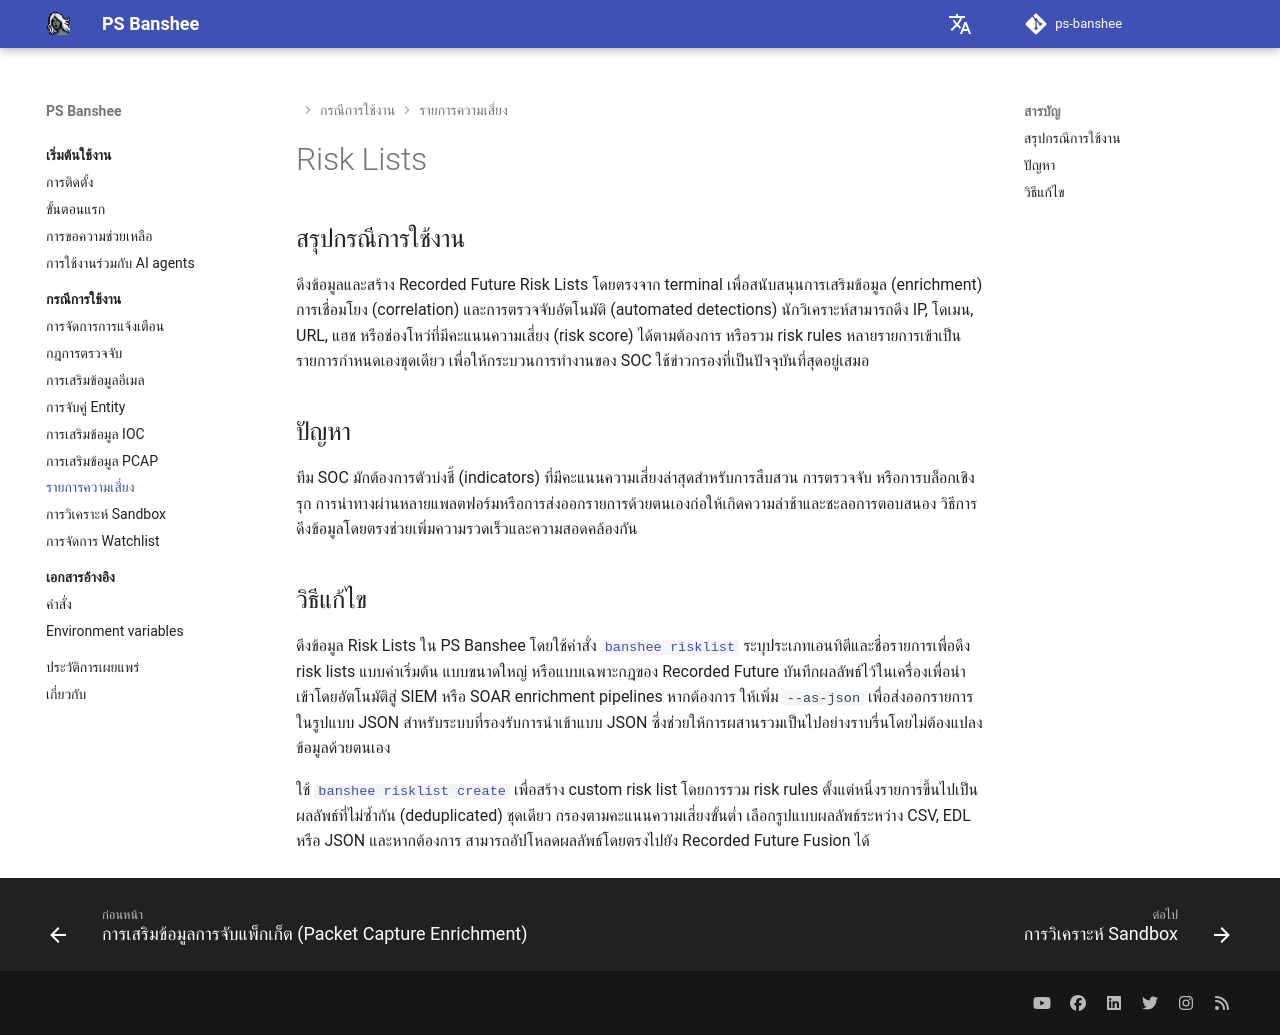

repository: RecordedFuture-ProfessionalServices/ps-banshee · page: th/usecases/risklists/index.html · generator: mkdocs

# Risk Lists

## สรุปกรณีการใช้งาน
ดึงข้อมูลและสร้าง Recorded Future Risk Lists โดยตรงจาก terminal เพื่อสนับสนุนการเสริมข้อมูล (enrichment) การเชื่อมโยง (correlation) และการตรวจจับอัตโนมัติ (automated detections) นักวิเคราะห์สามารถดึง IP, โดเมน, URL, แฮช หรือช่องโหว่ที่มีคะแนนความเสี่ยง (risk score) ได้ตามต้องการ หรือรวม risk rules หลายรายการเข้าเป็นรายการกำหนดเองชุดเดียว เพื่อให้กระบวนการทำงานของ SOC ใช้ข่าวกรองที่เป็นปัจจุบันที่สุดอยู่เสมอ

## ปัญหา
ทีม SOC มักต้องการตัวบ่งชี้ (indicators) ที่มีคะแนนความเสี่ยงล่าสุดสำหรับการสืบสวน การตรวจจับ หรือการบล็อกเชิงรุก การนำทางผ่านหลายแพลตฟอร์มหรือการส่งออกรายการด้วยตนเองก่อให้เกิดความล่าช้าและชะลอการตอบสนอง วิธีการดึงข้อมูลโดยตรงช่วยเพิ่มความรวดเร็วและความสอดคล้องกัน

## วิธีแก้ไข
ดึงข้อมูล Risk Lists ใน PS Banshee โดยใช้คำสั่ง [`banshee risklist`](../../reference/commands.md#banshee-risklist) ระบุประเภทเอนทิตีและชื่อรายการเพื่อดึง risk lists แบบค่าเริ่มต้น แบบขนาดใหญ่ หรือแบบเฉพาะกฎของ Recorded Future บันทึกผลลัพธ์ไว้ในเครื่องเพื่อนำเข้าโดยอัตโนมัติสู่ SIEM หรือ SOAR enrichment pipelines หากต้องการ ให้เพิ่ม `--as-json` เพื่อส่งออกรายการในรูปแบบ JSON สำหรับระบบที่รองรับการนำเข้าแบบ JSON ซึ่งช่วยให้การผสานรวมเป็นไปอย่างราบรื่นโดยไม่ต้องแปลงข้อมูลด้วยตนเอง

ใช้ [`banshee risklist create`](../../reference/commands.md#banshee-risklist-create) เพื่อสร้าง custom risk list โดยการรวม risk rules ตั้งแต่หนึ่งรายการขึ้นไปเป็นผลลัพธ์ที่ไม่ซ้ำกัน (deduplicated) ชุดเดียว กรองตามคะแนนความเสี่ยงขั้นต่ำ เลือกรูปแบบผลลัพธ์ระหว่าง CSV, EDL หรือ JSON และหากต้องการ สามารถอัปโหลดผลลัพธ์โดยตรงไปยัง Recorded Future Fusion ได้
